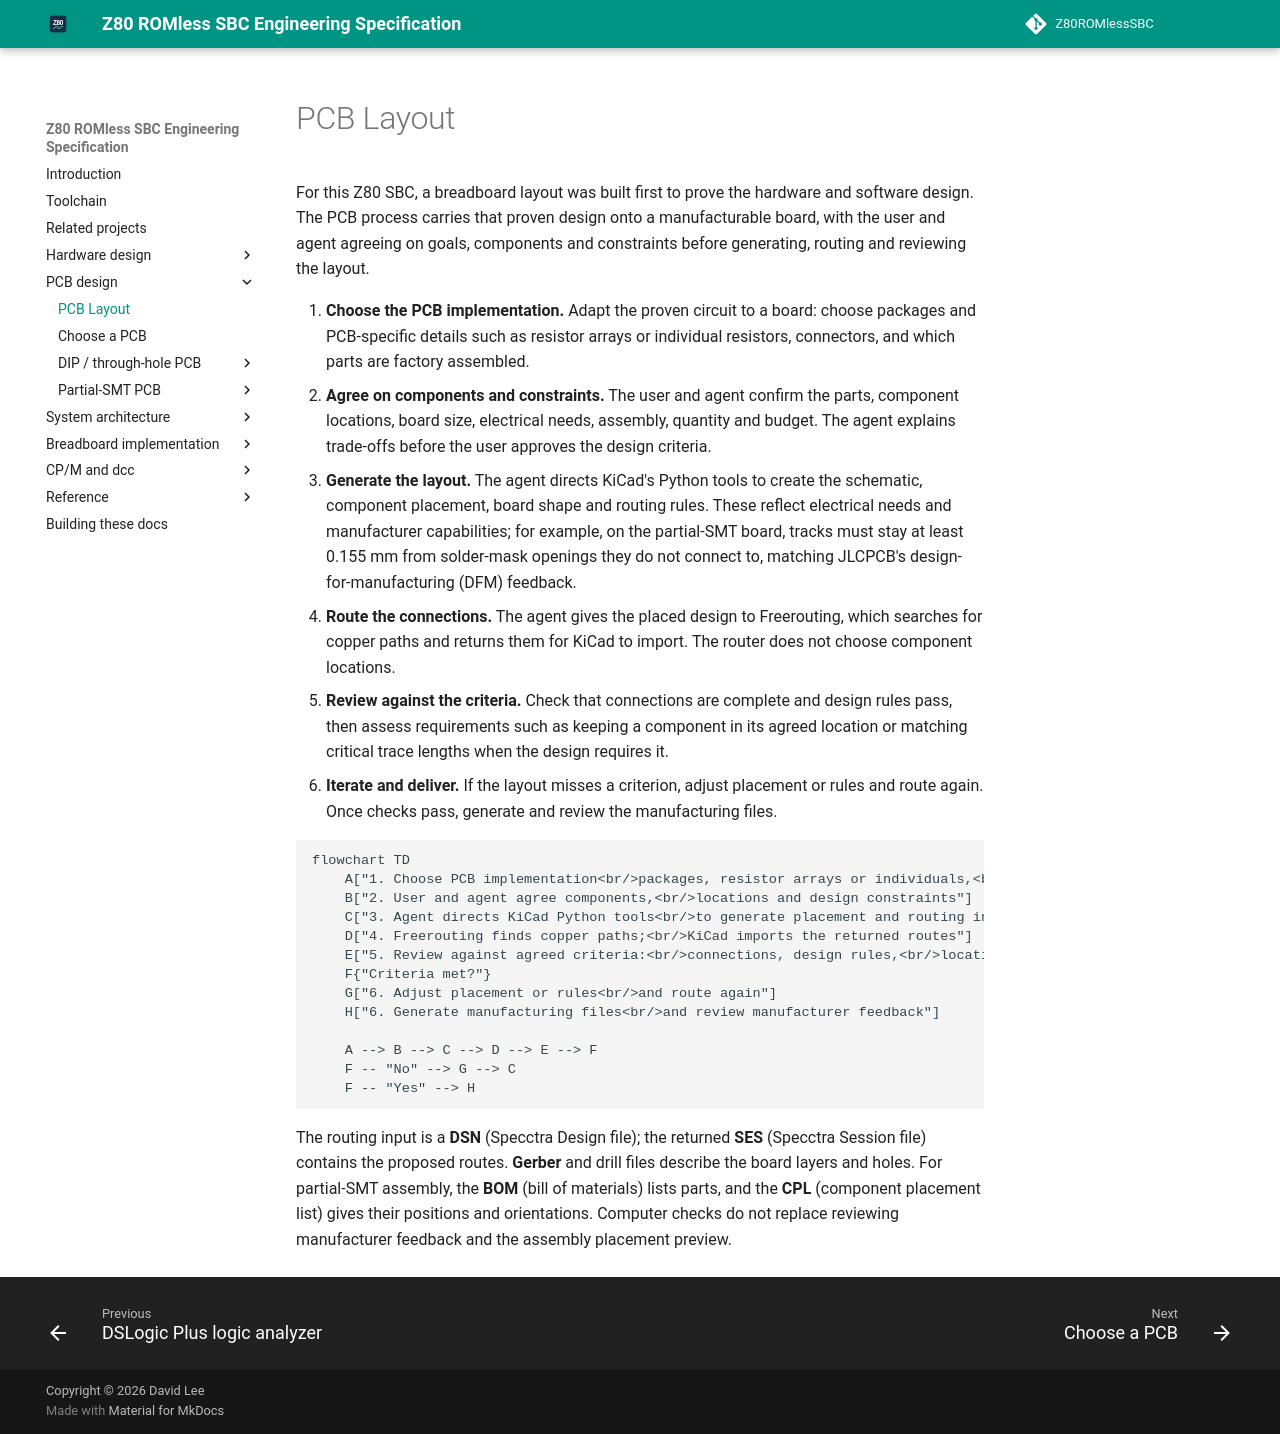

repository: gloveboxes/Z80ROMlessSBC · page: pcb/layout-process/index.html · generator: mkdocs

# PCB Layout

For this Z80 SBC, a breadboard layout was built first to prove the hardware
and software design. The PCB process carries that proven design onto a
manufacturable board, with the user and agent agreeing on goals, components
and constraints before generating, routing and reviewing the layout.

1. **Choose the PCB implementation.** Adapt the proven circuit to a board:
   choose packages and PCB-specific details such as resistor arrays or
   individual resistors, connectors, and which parts are factory assembled.
2. **Agree on components and constraints.** The user and agent confirm the
   parts, component locations, board size, electrical needs, assembly,
   quantity and budget. The agent explains trade-offs before the user approves
   the design criteria.
3. **Generate the layout.** The agent directs KiCad's Python tools to create
   the schematic, component placement, board shape and routing rules. These
   reflect electrical needs and manufacturer capabilities; for example, on
   the partial-SMT board, tracks must stay at least 0.155 mm from solder-mask
   openings they do not connect to, matching JLCPCB's design-for-manufacturing
   (DFM) feedback.
4. **Route the connections.** The agent gives the placed design to Freerouting,
   which searches for copper paths and returns them for KiCad to import. The
   router does not choose component locations.
5. **Review against the criteria.** Check that connections are complete and
   design rules pass, then assess requirements such as keeping a component in
   its agreed location or matching critical trace lengths when the design
   requires it.
6. **Iterate and deliver.** If the layout misses a criterion, adjust placement
   or rules and route again. Once checks pass, generate and review the
   manufacturing files.

```mermaid
flowchart TD
    A["1. Choose PCB implementation<br/>packages, resistor arrays or individuals,<br/>connectors and assembly"]
    B["2. User and agent agree components,<br/>locations and design constraints"]
    C["3. Agent directs KiCad Python tools<br/>to generate placement and routing inputs"]
    D["4. Freerouting finds copper paths;<br/>KiCad imports the returned routes"]
    E["5. Review against agreed criteria:<br/>connections, design rules,<br/>locations and critical trace lengths"]
    F{"Criteria met?"}
    G["6. Adjust placement or rules<br/>and route again"]
    H["6. Generate manufacturing files<br/>and review manufacturer feedback"]

    A --> B --> C --> D --> E --> F
    F -- "No" --> G --> C
    F -- "Yes" --> H
```

The routing input is a **DSN** (Specctra Design file); the returned **SES**
(Specctra Session file) contains the proposed routes. **Gerber** and drill
files describe the board layers and holes. For partial-SMT assembly, the
**BOM** (bill of materials) lists parts, and the **CPL** (component placement
list) gives their positions and orientations. Computer checks do not replace
reviewing manufacturer feedback and the assembly placement preview.
